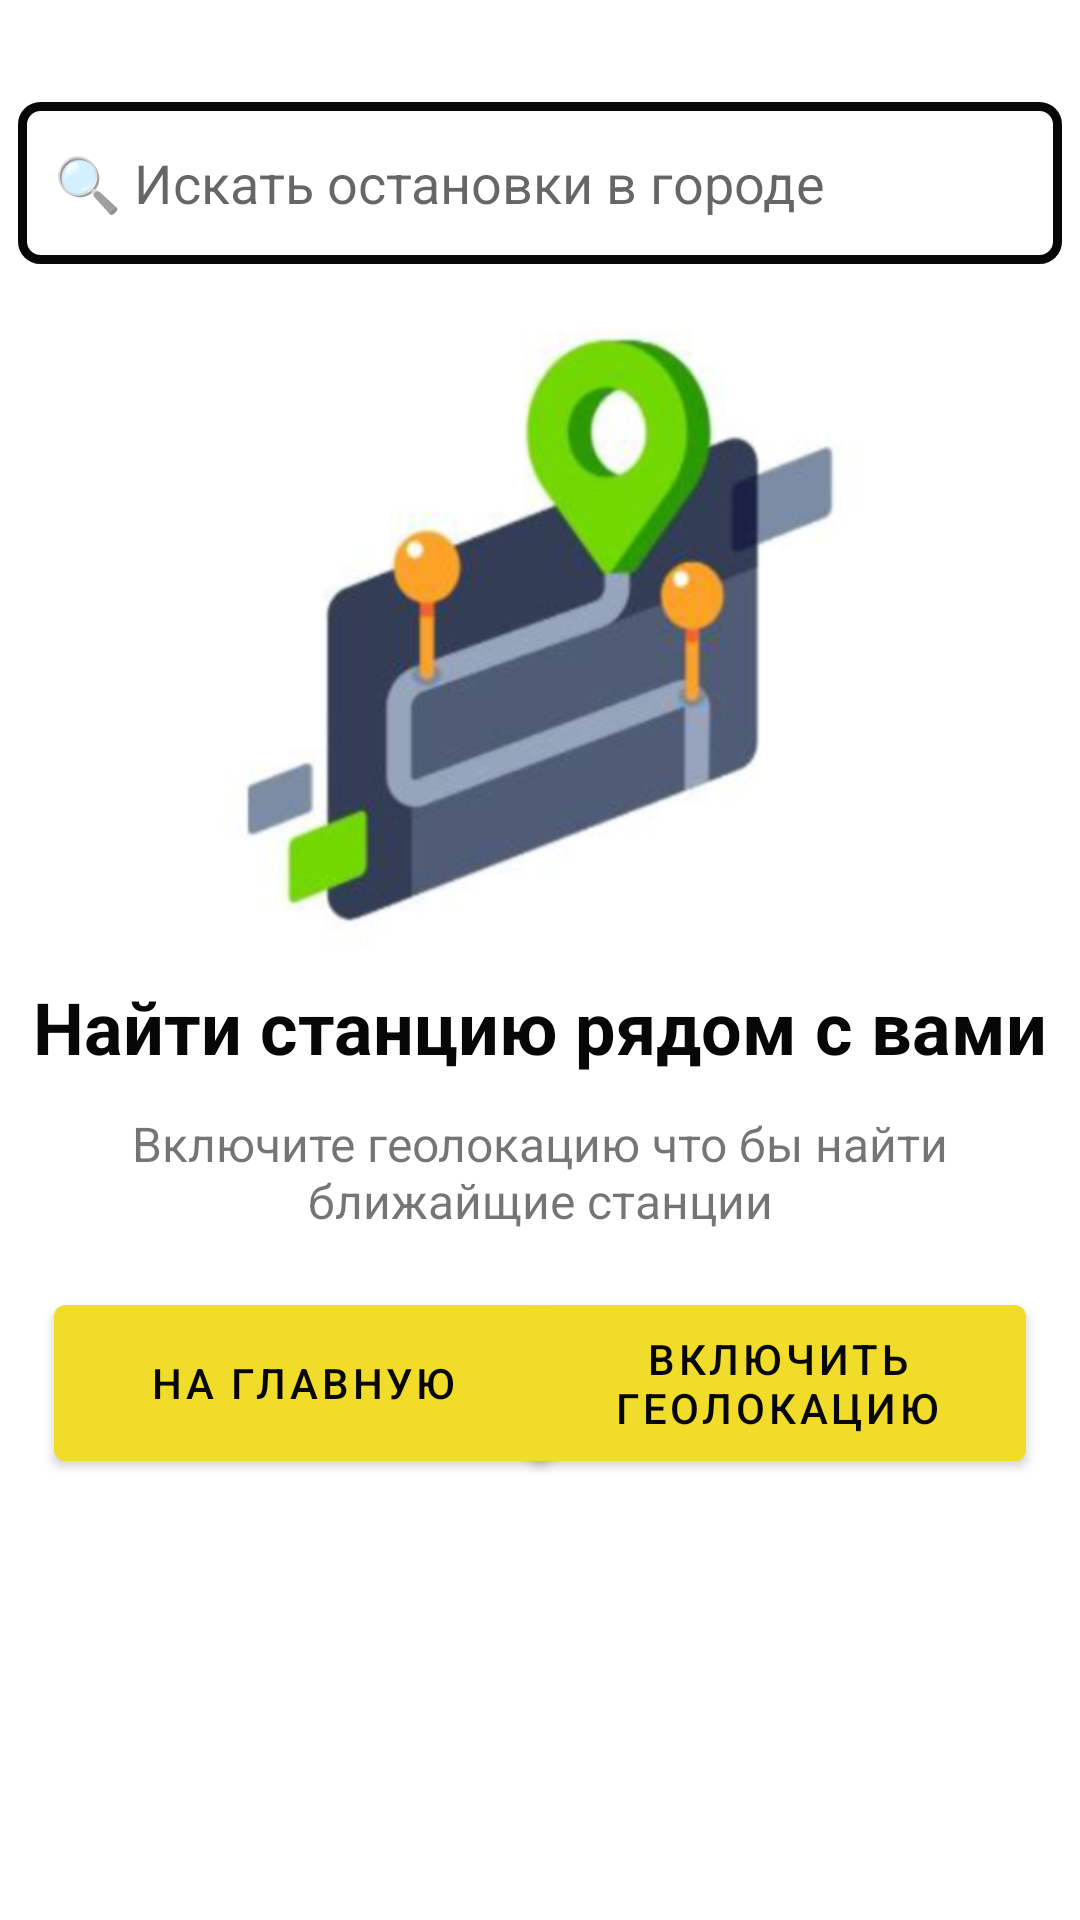

Produce the Android XML layout that renders to this screen, including the resource entries it uses.
<!-- AndroidManifest.xml: application theme Theme.KYRGYZAVTOBEKETI -->
<!-- res/layout/activity_stops.xml -->
<?xml version="1.0" encoding="utf-8"?>
<androidx.constraintlayout.widget.ConstraintLayout xmlns:android="http://schemas.android.com/apk/res/android"
    xmlns:app="http://schemas.android.com/apk/res-auto"
    xmlns:tools="http://schemas.android.com/tools"
    android:layout_width="match_parent"
    android:layout_height="match_parent"
    tools:context=".StopsActivity">

    <EditText
        android:id="@+id/search"
        android:layout_width="348dp"
        android:layout_height="54dp"
        android:background="@drawable/edittext"
        android:hint="🔍︎ Искать остановки в городе"
        android:paddingStart="12dp"
        app:layout_constraintStart_toStartOf="parent"
        app:layout_constraintEnd_toEndOf="parent"
        app:layout_constraintTop_toTopOf="parent"
        android:layout_marginTop="34dp"/>

    <ImageView
        android:id="@+id/imgLocation"
        android:layout_width="220dp"
        android:layout_height="220dp"
        android:background="@drawable/location"
        app:layout_constraintStart_toStartOf="parent"
        app:layout_constraintEnd_toEndOf="parent"
        app:layout_constraintTop_toBottomOf="@id/search"
        android:layout_marginTop="18dp"/>

    <TextView
        android:id="@+id/findStation"
        android:layout_width="wrap_content"
        android:layout_height="wrap_content"
        android:textSize="24sp"
        android:text="Найти станцию рядом с вами"
        android:textColor="@color/black"
        android:textStyle="bold"
        app:layout_constraintStart_toStartOf="parent"
        app:layout_constraintEnd_toEndOf="parent"
        app:layout_constraintTop_toBottomOf="@id/imgLocation"/>

    <TextView
        android:id="@+id/text"
        android:layout_width="wrap_content"
        android:layout_height="wrap_content"
        android:textSize="16sp"
        android:gravity="center"
        android:text="Включите геолокацию что бы найти ближайщие станции"
        app:layout_constraintStart_toStartOf="parent"
        app:layout_constraintEnd_toEndOf="parent"
        app:layout_constraintTop_toBottomOf="@id/findStation"
        android:layout_marginTop="12dp"/>

    <com.google.android.material.button.MaterialButton
        android:id="@+id/backMain"
        android:layout_width="166dp"
        android:layout_height="64dp"
        android:backgroundTint="@color/orange"
        android:text="на главную"
        android:textColor="@color/black"
        app:layout_constraintStart_toStartOf="parent"
        app:layout_constraintTop_toBottomOf="@id/text"
        android:layout_marginStart="18dp"
        android:layout_marginTop="18dp"/>

    <com.google.android.material.button.MaterialButton
        android:layout_width="166dp"
        android:layout_height="64dp"
        android:backgroundTint="@color/orange"
        android:text="Включить геолокацию"
        android:textColor="@color/black"
        app:layout_constraintEnd_toEndOf="parent"
        app:layout_constraintTop_toBottomOf="@id/text"
        android:layout_marginEnd="18dp"
        android:layout_marginTop="18dp"/>


</androidx.constraintlayout.widget.ConstraintLayout>
<!-- resources referenced by this layout -->
<resources>
  <color name="black">#070707</color>
  <color name="orange">#F1DC29</color>
  <!-- drawable edittext (drawable) -->
  <?xml version="1.0" encoding="utf-8"?>
  <shape xmlns:android="http://schemas.android.com/apk/res/android">
  <stroke android:width="3dp" android:color="@color/black"/>
      <corners android:radius="6dp"/>
  
  
  </shape>
  <!-- drawable location: png bitmap (drawable, 118473 bytes) -->
  <style name="Theme.KYRGYZAVTOBEKETI" parent="Theme.MaterialComponents.DayNight.NoActionBar">
          
          <item name="colorPrimary">@color/purple_500</item>
          <item name="colorPrimaryVariant">@color/purple_700</item>
          <item name="colorOnPrimary">@color/white</item>
          
          <item name="colorSecondary">@color/teal_200</item>
          <item name="colorSecondaryVariant">@color/teal_700</item>
          <item name="colorOnSecondary">@color/black</item>
          
          <item name="android:statusBarColor">?attr/colorPrimaryVariant</item>
          
      </style>
  <color name="purple_500">#FF6200EE</color>
  <color name="purple_700">#FF3700B3</color>
  <color name="white">#FFFFFFFF</color>
  <color name="teal_200">#FF03DAC5</color>
  <color name="teal_700">#FF018786</color>
</resources>
